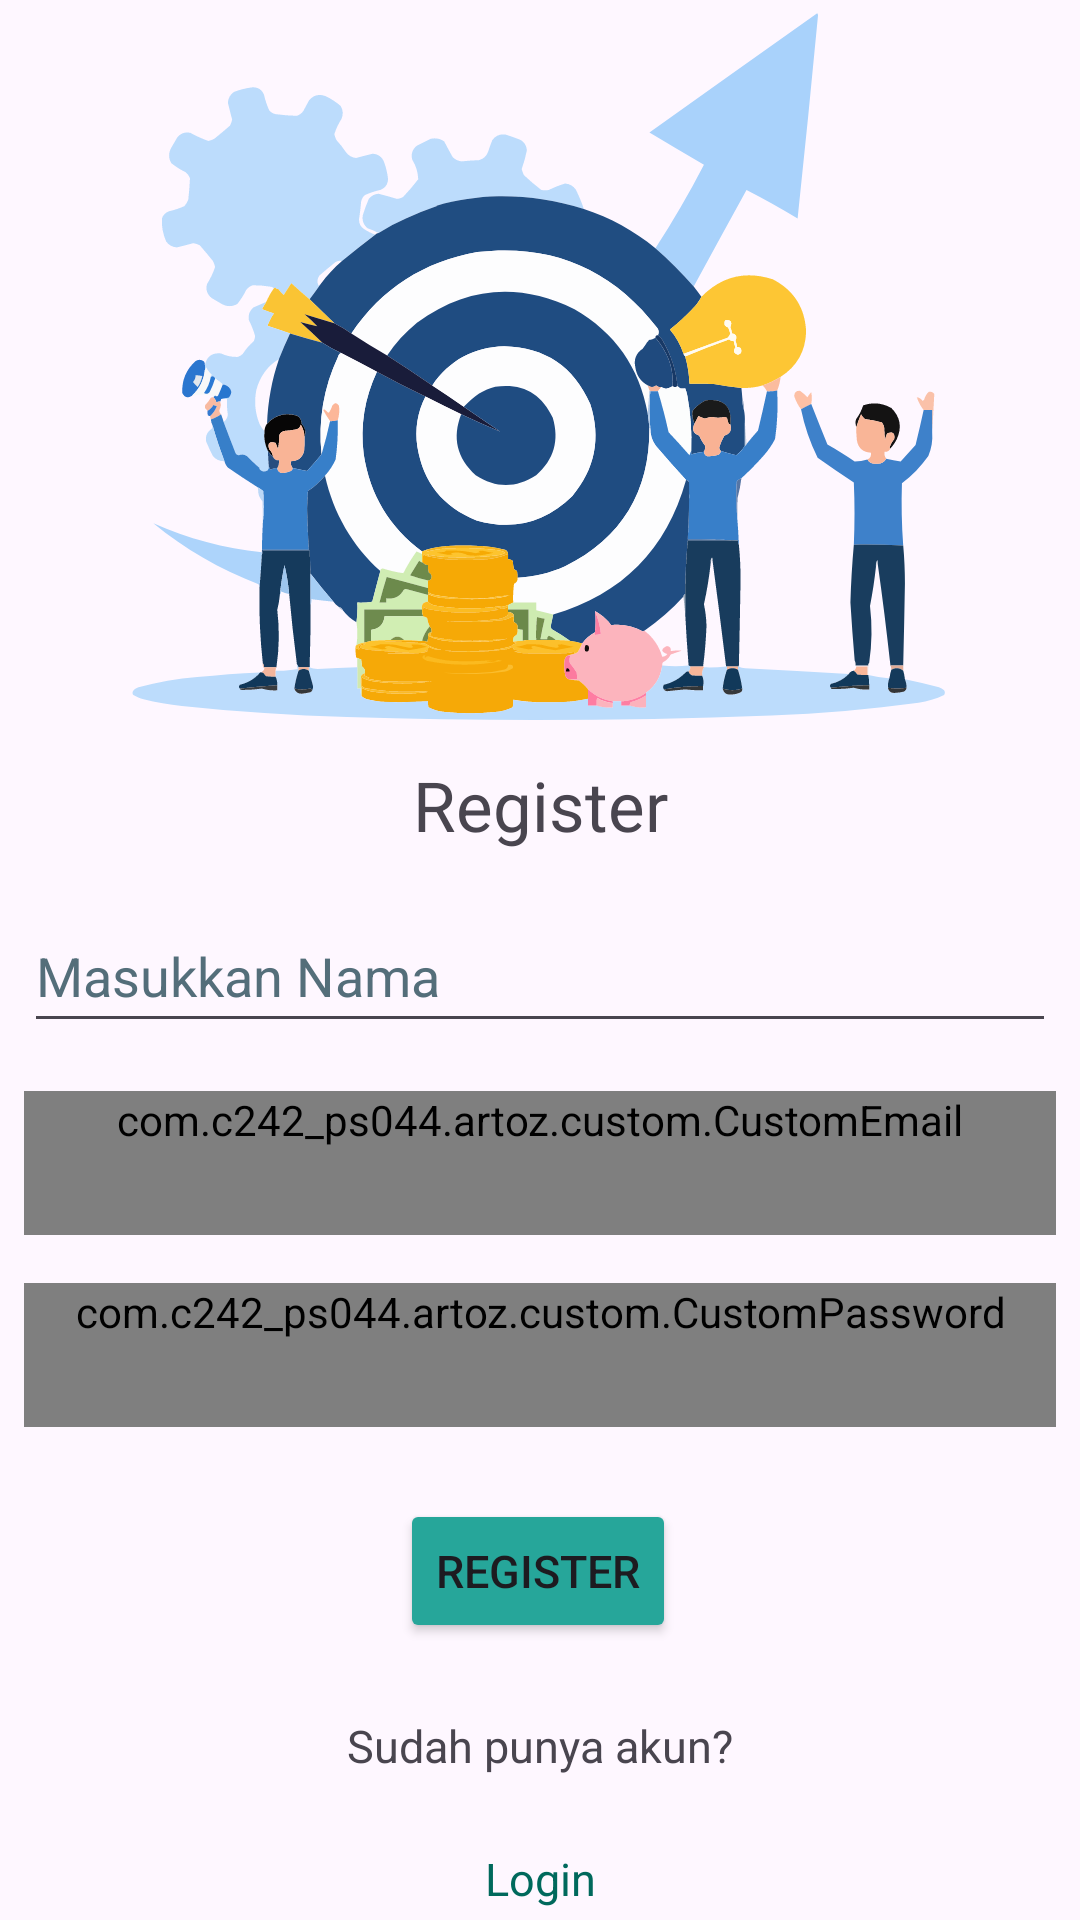

Produce the Android XML layout that renders to this screen, including the resource entries it uses.
<!-- AndroidManifest.xml: application theme Theme.Artoz -->
<!-- res/layout/activity_register.xml -->
<?xml version="1.0" encoding="utf-8"?>
<androidx.constraintlayout.widget.ConstraintLayout xmlns:android="http://schemas.android.com/apk/res/android"
    xmlns:app="http://schemas.android.com/apk/res-auto"
    xmlns:tools="http://schemas.android.com/tools"
    android:id="@+id/main"
    android:layout_width="match_parent"
    android:layout_height="match_parent"
    tools:context=".ui.RegisterActivity">

    <TextView
        android:id="@+id/tv_login"
        android:layout_width="wrap_content"
        android:layout_height="wrap_content"
        android:layout_marginStart="8dp"
        android:layout_marginTop="8dp"
        android:layout_marginEnd="8dp"
        android:text="@string/register"
        android:textSize="23sp"
        app:layout_constraintEnd_toEndOf="parent"
        app:layout_constraintStart_toStartOf="parent"
        app:layout_constraintTop_toBottomOf="@+id/iv_headeRegist" />

    <EditText
        android:id="@+id/etName"
        android:layout_width="0dp"
        android:layout_height="wrap_content"
        android:layout_marginStart="8dp"
        android:layout_marginTop="16dp"
        android:layout_marginEnd="8dp"
        android:autofillHints="name"
        android:ems="10"
        android:hint="@string/input_nama"
        android:inputType="text"
        android:minHeight="48dp"
        android:textColorHint="#546E7A"
        app:layout_constraintEnd_toEndOf="parent"
        app:layout_constraintStart_toStartOf="parent"
        app:layout_constraintTop_toBottomOf="@+id/tv_login"
        tools:ignore="VisualLintTextFieldSize" />

    <com.c242_ps044.artoz.custom.CustomEmail
        android:id="@+id/etEmailRegist"
        android:layout_width="0dp"
        android:layout_height="wrap_content"
        android:layout_marginStart="8dp"
        android:layout_marginTop="16dp"
        android:layout_marginEnd="8dp"
        android:autofillHints="emailAddress"
        android:ems="10"
        android:hint="@string/input_email"
        android:inputType="textEmailAddress"
        android:minHeight="48dp"
        android:textColorHint="#546E7A"
        app:layout_constraintEnd_toEndOf="parent"
        app:layout_constraintStart_toStartOf="parent"
        app:layout_constraintTop_toBottomOf="@+id/etName"
        tools:ignore="VisualLintTextFieldSize" />

    <com.c242_ps044.artoz.custom.CustomPassword
        android:id="@+id/etPasswordRegist"
        android:layout_width="0dp"
        android:layout_height="wrap_content"
        android:layout_marginStart="8dp"
        android:layout_marginTop="16dp"
        android:layout_marginEnd="8dp"
        android:autofillHints="password"
        android:ems="10"
        android:hint="@string/input_password"
        android:inputType="textPassword"
        android:minHeight="48dp"
        android:textColorHint="#546E7A"
        app:layout_constraintEnd_toEndOf="parent"
        app:layout_constraintStart_toStartOf="parent"
        app:layout_constraintTop_toBottomOf="@+id/etEmailRegist"
        tools:ignore="VisualLintTextFieldSize" />

    <Button
        android:id="@+id/btnRegister"
        android:layout_width="wrap_content"
        android:layout_height="wrap_content"
        android:layout_marginStart="8dp"
        android:layout_marginTop="24dp"
        android:layout_marginEnd="8dp"
        android:backgroundTint="@color/medium_teal"
        android:text="@string/register"
        android:textSize="15sp"
        app:layout_constraintEnd_toEndOf="parent"
        app:layout_constraintHorizontal_bias="0.498"
        app:layout_constraintStart_toStartOf="parent"
        app:layout_constraintTop_toBottomOf="@+id/etPasswordRegist"
        tools:ignore="DuplicateSpeakableTextCheck,TextContrastCheck" />

    <TextView
        android:id="@+id/tv_tologin"
        android:layout_width="wrap_content"
        android:layout_height="wrap_content"
        android:layout_marginStart="8dp"
        android:layout_marginTop="24dp"
        android:layout_marginEnd="8dp"
        android:text="@string/sudah_punya_akun"
        android:textSize="15sp"
        app:layout_constraintEnd_toEndOf="parent"
        app:layout_constraintStart_toStartOf="parent"
        app:layout_constraintTop_toBottomOf="@+id/btnRegister" />

    <TextView
        android:id="@+id/tvLoginLink"
        android:layout_width="wrap_content"
        android:layout_height="wrap_content"
        android:layout_marginStart="8dp"
        android:layout_marginTop="24dp"
        android:layout_marginEnd="8dp"
        android:text="@string/login"
        android:textColor="@color/dark_teal"
        android:textSize="15sp"
        app:layout_constraintEnd_toEndOf="parent"
        app:layout_constraintStart_toStartOf="parent"
        app:layout_constraintTop_toBottomOf="@+id/tv_tologin" />

    <ProgressBar
        android:id="@+id/progressBar"
        android:layout_width="wrap_content"
        android:layout_height="wrap_content"
        android:layout_marginTop="16dp"
        android:visibility="gone"
        app:layout_constraintBottom_toBottomOf="parent"
        app:layout_constraintEnd_toEndOf="parent"
        app:layout_constraintStart_toStartOf="parent"
        app:layout_constraintTop_toTopOf="parent" />

    <ImageView
        android:id="@+id/iv_headeRegist"
        android:layout_width="wrap_content"
        android:layout_height="245dp"
        android:contentDescription="@string/desc_HeadRegist"
        app:layout_constraintEnd_toEndOf="parent"
        app:layout_constraintStart_toStartOf="parent"
        app:layout_constraintTop_toTopOf="parent"
        app:srcCompat="@drawable/keuangan" />

</androidx.constraintlayout.widget.ConstraintLayout>
<!-- resources referenced by this layout -->
<resources>
  <color name="dark_teal">#00695C</color>
  <color name="medium_teal">#26A69A</color>
  <!-- drawable keuangan: vector/xml drawable (drawable, 67344 chars, omitted) -->
  <string name="desc_HeadRegist">Header Halaman Register</string>
  <string name="input_email">Masukkan Email</string>
  <string name="input_nama">Masukkan Nama</string>
  <string name="input_password">Masukkan Password</string>
  <string name="login">Login</string>
  <string name="register">Register</string>
  <string name="sudah_punya_akun">Sudah punya akun?</string>
  <style name="Theme.Artoz" parent="Base.Theme.Artoz" />
  <style name="Base.Theme.Artoz" parent="Theme.Material3.DayNight.NoActionBar">
          <item name="android:forceDarkAllowed" tools:ignore="NewApi">false</item>
          <item name="colorPrimary">@color/medium_teal</item>
      </style>
</resources>
